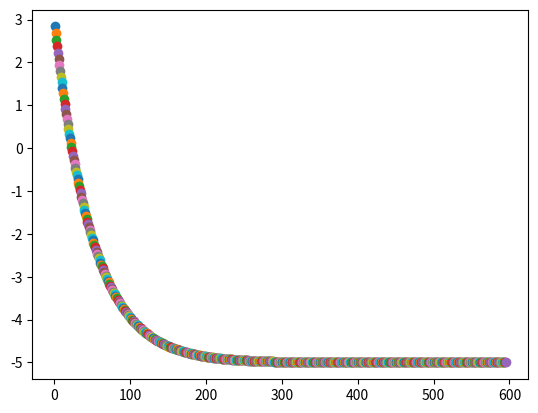

Write the Python code that produced this figure.
import numpy as np
import matplotlib.pyplot as plt
import math as mt

def gradient_descent(gradient, start, learn_rate, n_iter=50, tolerance=1e-06):
    vector = start
    for _ in range(n_iter):
        diff = -learn_rate * gradient(vector)
        if np.all(np.abs(diff) <= tolerance):
            break
        vector += diff
    return vector

cur_x = 3 # The algorithm starts at x=3
rate = 0.01 # Learning rate
precision = 0.000001 #This tells us when to stop the algorithm
previous_step_size = 1 #
max_iters = 10000 # maximum number of iterations
iters = 0 #iteration counter
df = lambda x: 2*(x+5) #Gradient of our function

while previous_step_size > precision and iters < max_iters:
    prev_x = cur_x #Store current x value in prev_x
    cur_x = cur_x - rate * df(prev_x) #Grad descent
    previous_step_size = abs(cur_x - prev_x) #Change in x
    iters = iters+1 #iteration count
    plt.scatter(iters,cur_x)

plt.show()
print("Iteration",iters,"\nX value is ",cur_x) #Print iterations
print("The local minimum occurs at ", cur_x)
print("by function: The local minimum occurs at ",gradient_descent(df,cur_x,rate))